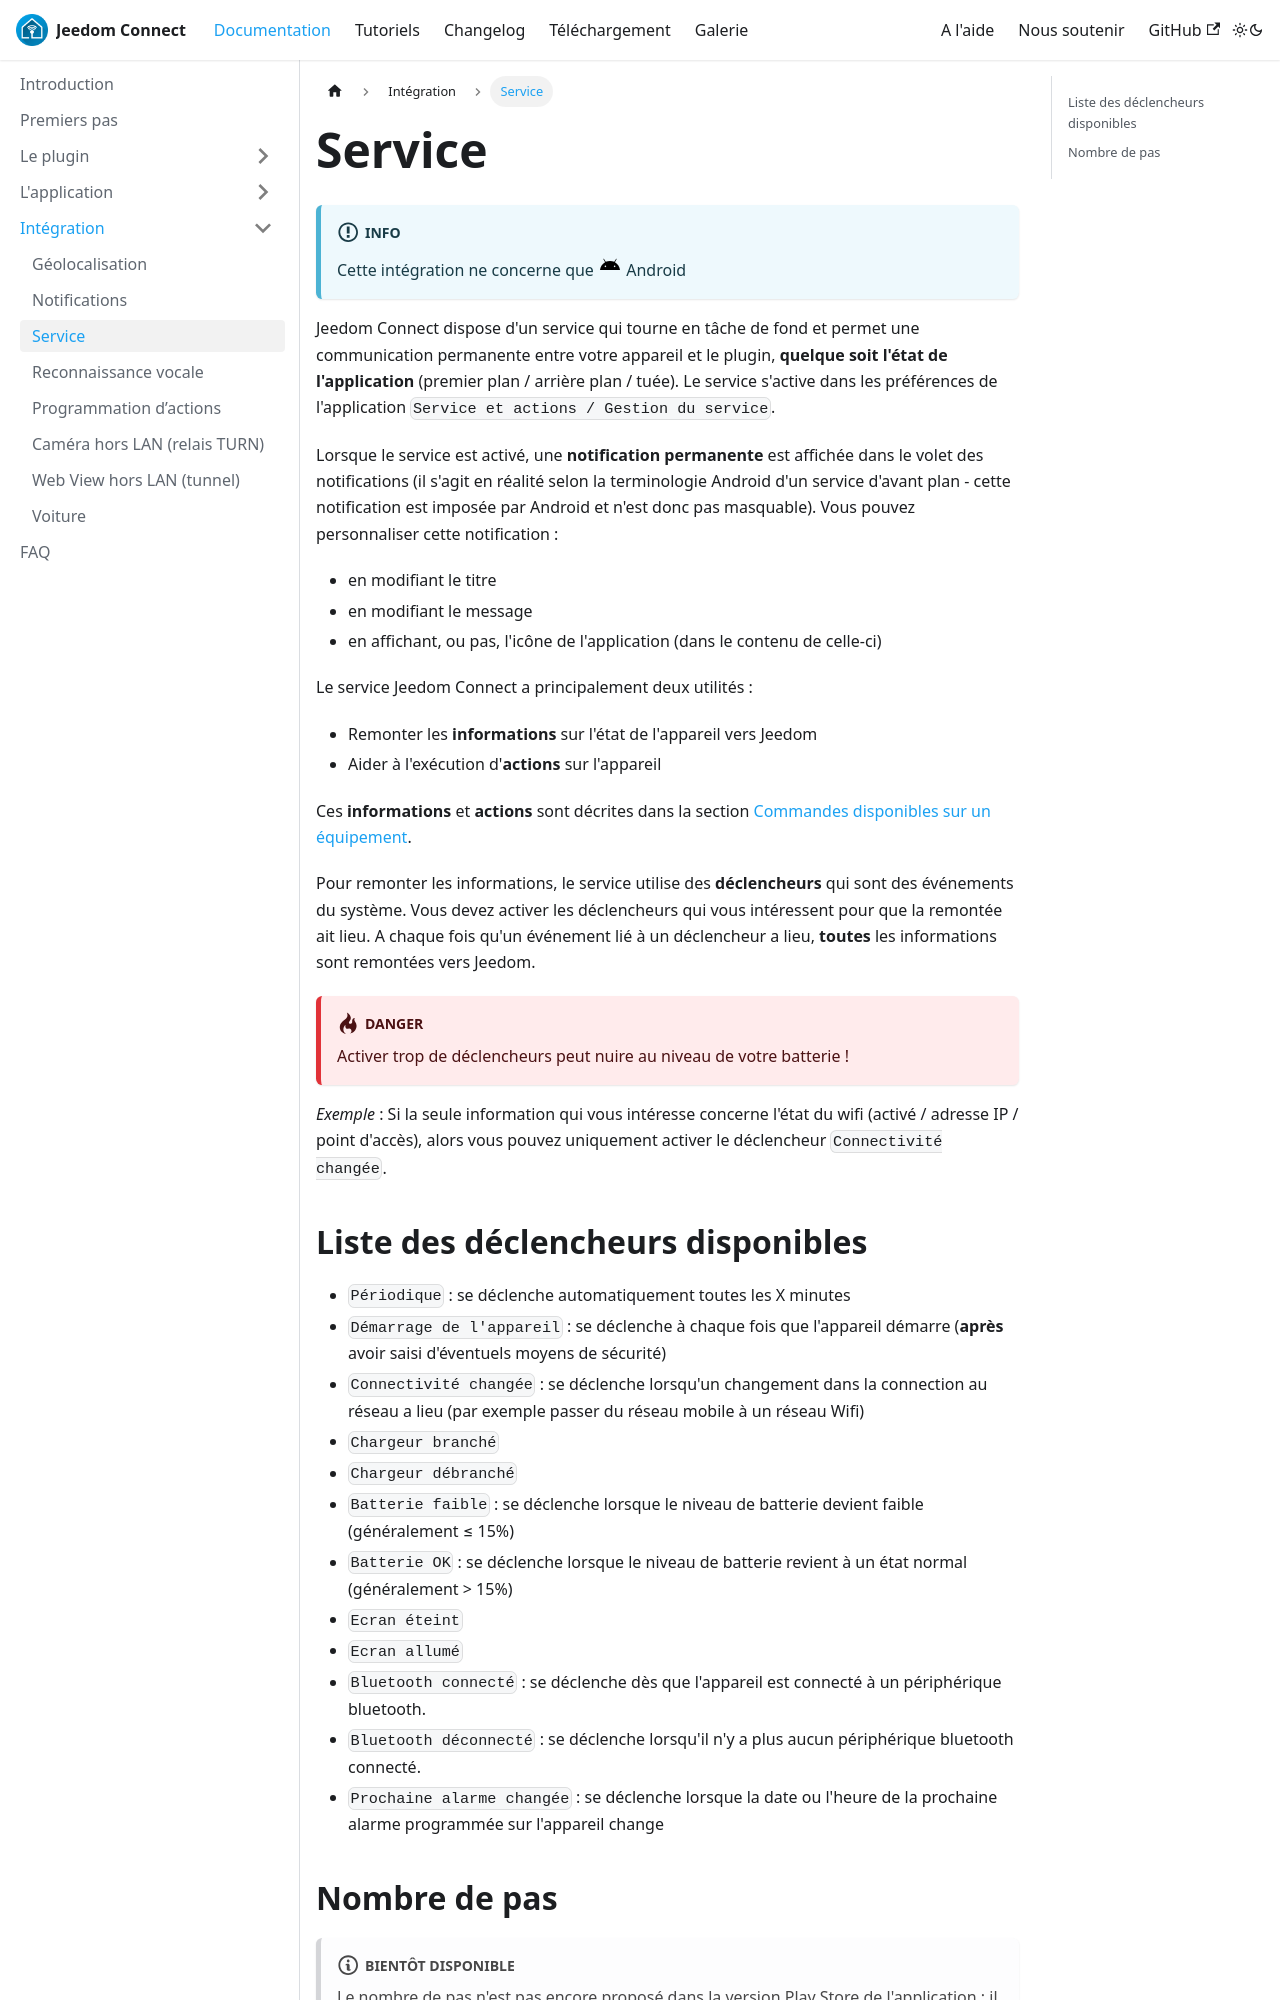

repository: JeedomConnect-Team/jc-doc · page: docs/documentation/integration/service.html · generator: docusaurus

---
sidebar_position: 3
---

# Service

:::info
Cette intégration ne concerne que <img alt="Android" src="/img/android.svg" /> Android
:::

Jeedom Connect dispose d'un service qui tourne en tâche de fond et permet une communication permanente entre votre appareil et le plugin, **quelque soit l'état de l'application** (premier plan / arrière plan / tuée).
Le service s'active dans les préférences de l'application `Service et actions / Gestion du service`.

Lorsque le service est activé, une **notification permanente** est affichée dans le volet des notifications (il s'agit en réalité selon la terminologie Android d'un service d'avant plan - cette notification est imposée par Android et n'est donc pas masquable).
Vous pouvez personnaliser cette notification :

- en modifiant le titre
- en modifiant le message
- en affichant, ou pas, l'icône de l'application (dans le contenu de celle-ci)

Le service Jeedom Connect a principalement deux utilités :

- Remonter les **informations** sur l'état de l'appareil vers Jeedom
- Aider à l'exécution d'**actions** sur l'appareil

Ces **informations** et **actions** sont décrites dans la section [Commandes disponibles sur un équipement](#eqCmd).

Pour remonter les informations, le service utilise des **déclencheurs** qui sont des événements du système. Vous devez activer les déclencheurs qui vous intéressent pour que la remontée ait lieu.
A chaque fois qu'un événement lié à un déclencheur a lieu, **toutes** les informations sont remontées vers Jeedom.

:::danger 
Activer trop de déclencheurs peut nuire au niveau de votre batterie !
:::
